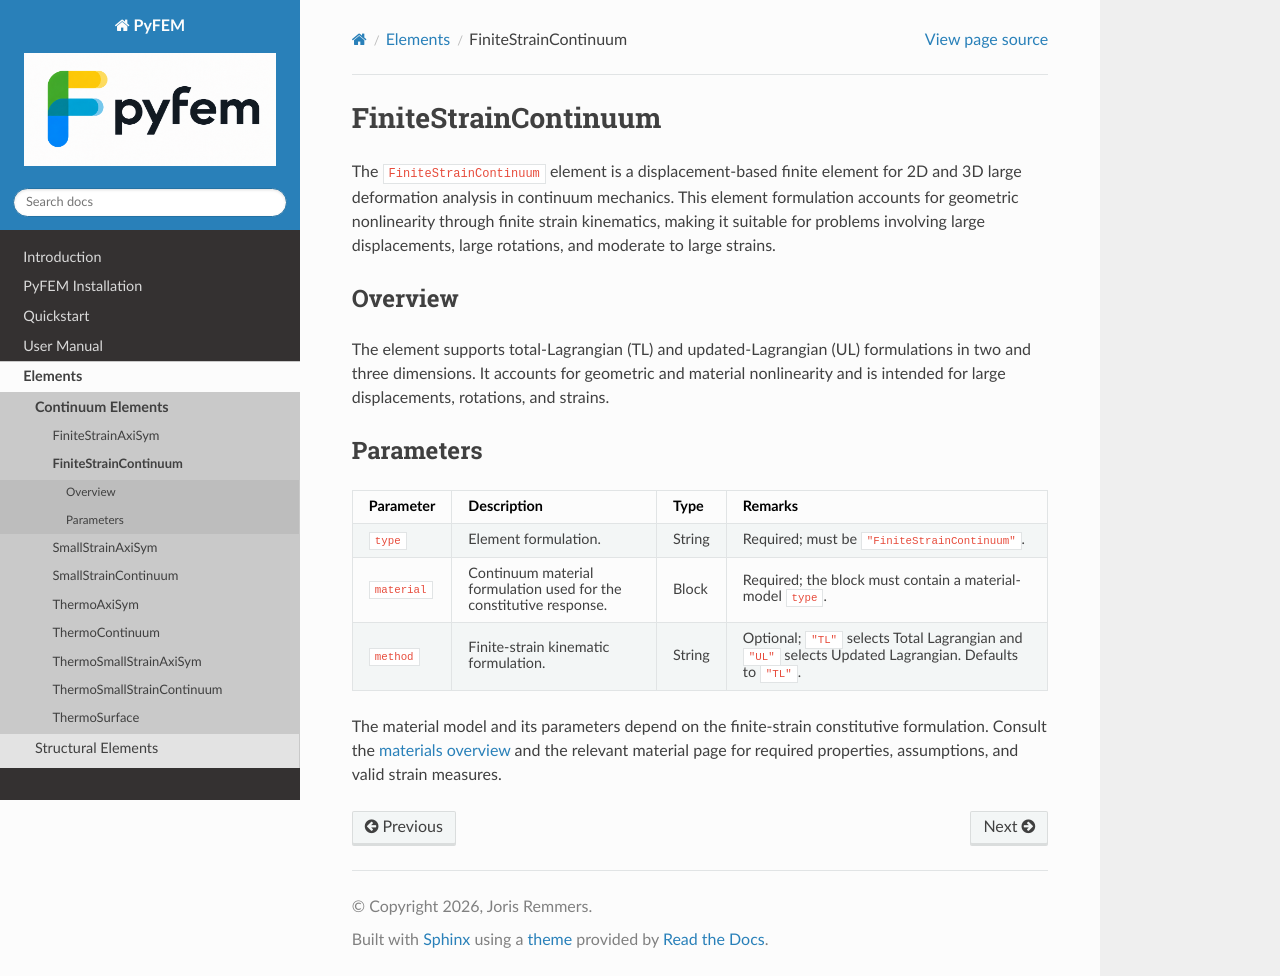

repository: jjcremmers/PyFEM · page: elements/finitestraincontinuum.html · generator: sphinx

# FiniteStrainContinuum

The `FiniteStrainContinuum` element is a displacement-based finite element for 2D and 3D large deformation analysis in continuum mechanics. This element formulation accounts for geometric nonlinearity through finite strain kinematics, making it suitable for problems involving large displacements, large rotations, and moderate to large strains.

## Overview

The element supports total-Lagrangian (TL) and updated-Lagrangian (UL)
formulations in two and three dimensions. It accounts for geometric and
material nonlinearity and is intended for large displacements, rotations, and
strains.

## Parameters

| Parameter | Description | Type | Remarks |
| --- | --- | --- | --- |
| `type` | Element formulation. | String | Required; must be `"FiniteStrainContinuum"`. |
| `material` | Continuum material formulation used for the constitutive response. | Block | Required; the block must contain a material-model `type`. |
| `method` | Finite-strain kinematic formulation. | String | Optional; `"TL"` selects Total Lagrangian and `"UL"` selects Updated Lagrangian. Defaults to `"TL"`. |

The material model and its parameters depend on the finite-strain
constitutive formulation. Consult the [materials overview](../materials/overview.md)
and the relevant material page for required properties, assumptions, and
valid strain measures.
